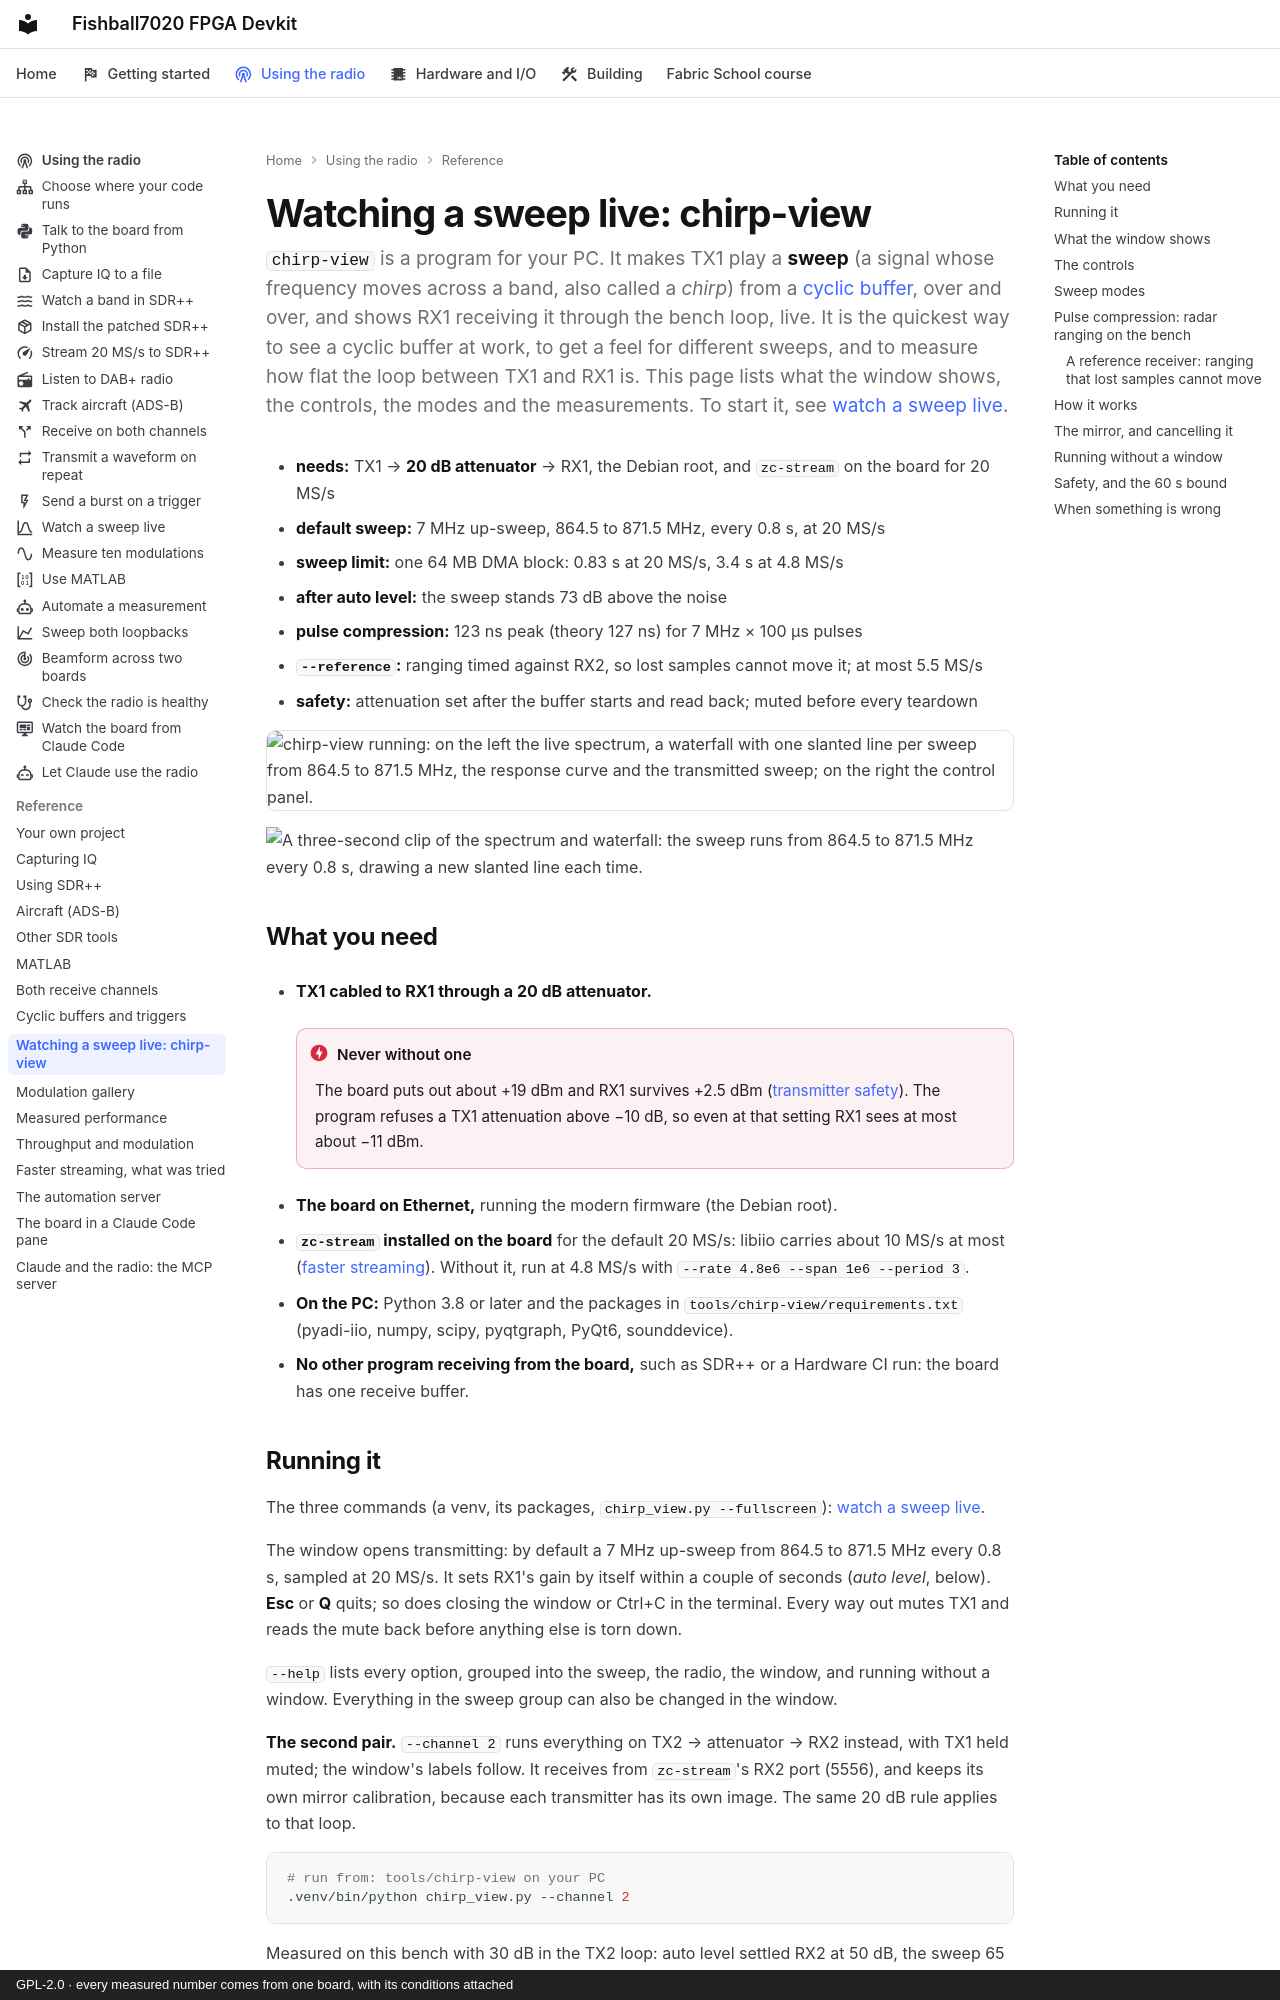

repository: matsvandamme/fishball7020-fpga-devkit · page: chirp-view/index.html · generator: mkdocs · copyright: GPL-2.0 · every measured number comes from one board, with its conditions attached

# Watching a sweep live: chirp-view

[`chirp-view`](../tools/chirp-view/README.md) is a program for your PC. It
makes TX1 play a **sweep** (a signal whose frequency moves across a band,
also called a *chirp*) from a [cyclic buffer](cyclic-buffers.md), over and
over, and shows RX1 receiving it through the bench loop, live. It is the
quickest way to see a cyclic buffer at work, to get a feel for different
sweeps, and to measure how flat the loop between TX1 and RX1 is. This page
lists what the window shows, the controls, the modes and the measurements. To
start it, see [watch a sweep live](radio/watch-a-sweep.md).

- **needs:** TX1 → **20 dB attenuator** → RX1, the Debian root, and `zc-stream` on the board for 20 MS/s
- **default sweep:** 7 MHz up-sweep, 864.5 to 871.5 MHz, every 0.8 s, at 20 MS/s
- **sweep limit:** one 64 MB DMA block: 0.83 s at 20 MS/s, 3.4 s at 4.8 MS/s
- **after auto level:** the sweep stands 73 dB above the noise
- **pulse compression:** 123 ns peak (theory 127 ns) for 7 MHz × 100 µs pulses
- **`--reference`:** ranging timed against RX2, so lost samples cannot move it; at most 5.5 MS/s
- **safety:** attenuation set after the buffer starts and read back; muted before every teardown

![chirp-view running: on the left the live spectrum, a waterfall with one slanted line per sweep from 864.5 to 871.5 MHz, the response curve and the transmitted sweep; on the right the control panel.](img/chirp-view.jpg)

![A three-second clip of the spectrum and waterfall: the sweep runs from 864.5 to 871.5 MHz every 0.8 s, drawing a new slanted line each time.](img/chirp-view-waterfall.gif)

## What you need

- **TX1 cabled to RX1 through a 20 dB attenuator.**

    !!! danger "Never without one"
        The board puts out about +19 dBm and RX1 survives +2.5 dBm
        ([transmitter safety](transmitter-safety.md)). The program refuses a TX1
        attenuation above −10 dB, so even at that setting RX1 sees at most about
        −11 dBm.

- **The board on Ethernet,** running the modern firmware (the Debian root).
- **[`zc-stream`](../tools/stream-paths/zc-stream/README.md) installed on the
  board** for the default 20 MS/s: libiio carries about 10 MS/s at most
  ([faster streaming](streaming-paths.md)). Without it, run at 4.8 MS/s with
  `--rate 4.8e6 --span 1e6 --period 3`.
- **On the PC:** Python 3.8 or later and the packages in
  `tools/chirp-view/requirements.txt` (pyadi-iio, numpy, scipy, pyqtgraph,
  PyQt6, sounddevice).
- **No other program receiving from the board,** such as SDR++ or a Hardware
  CI run: the board has one receive buffer.
